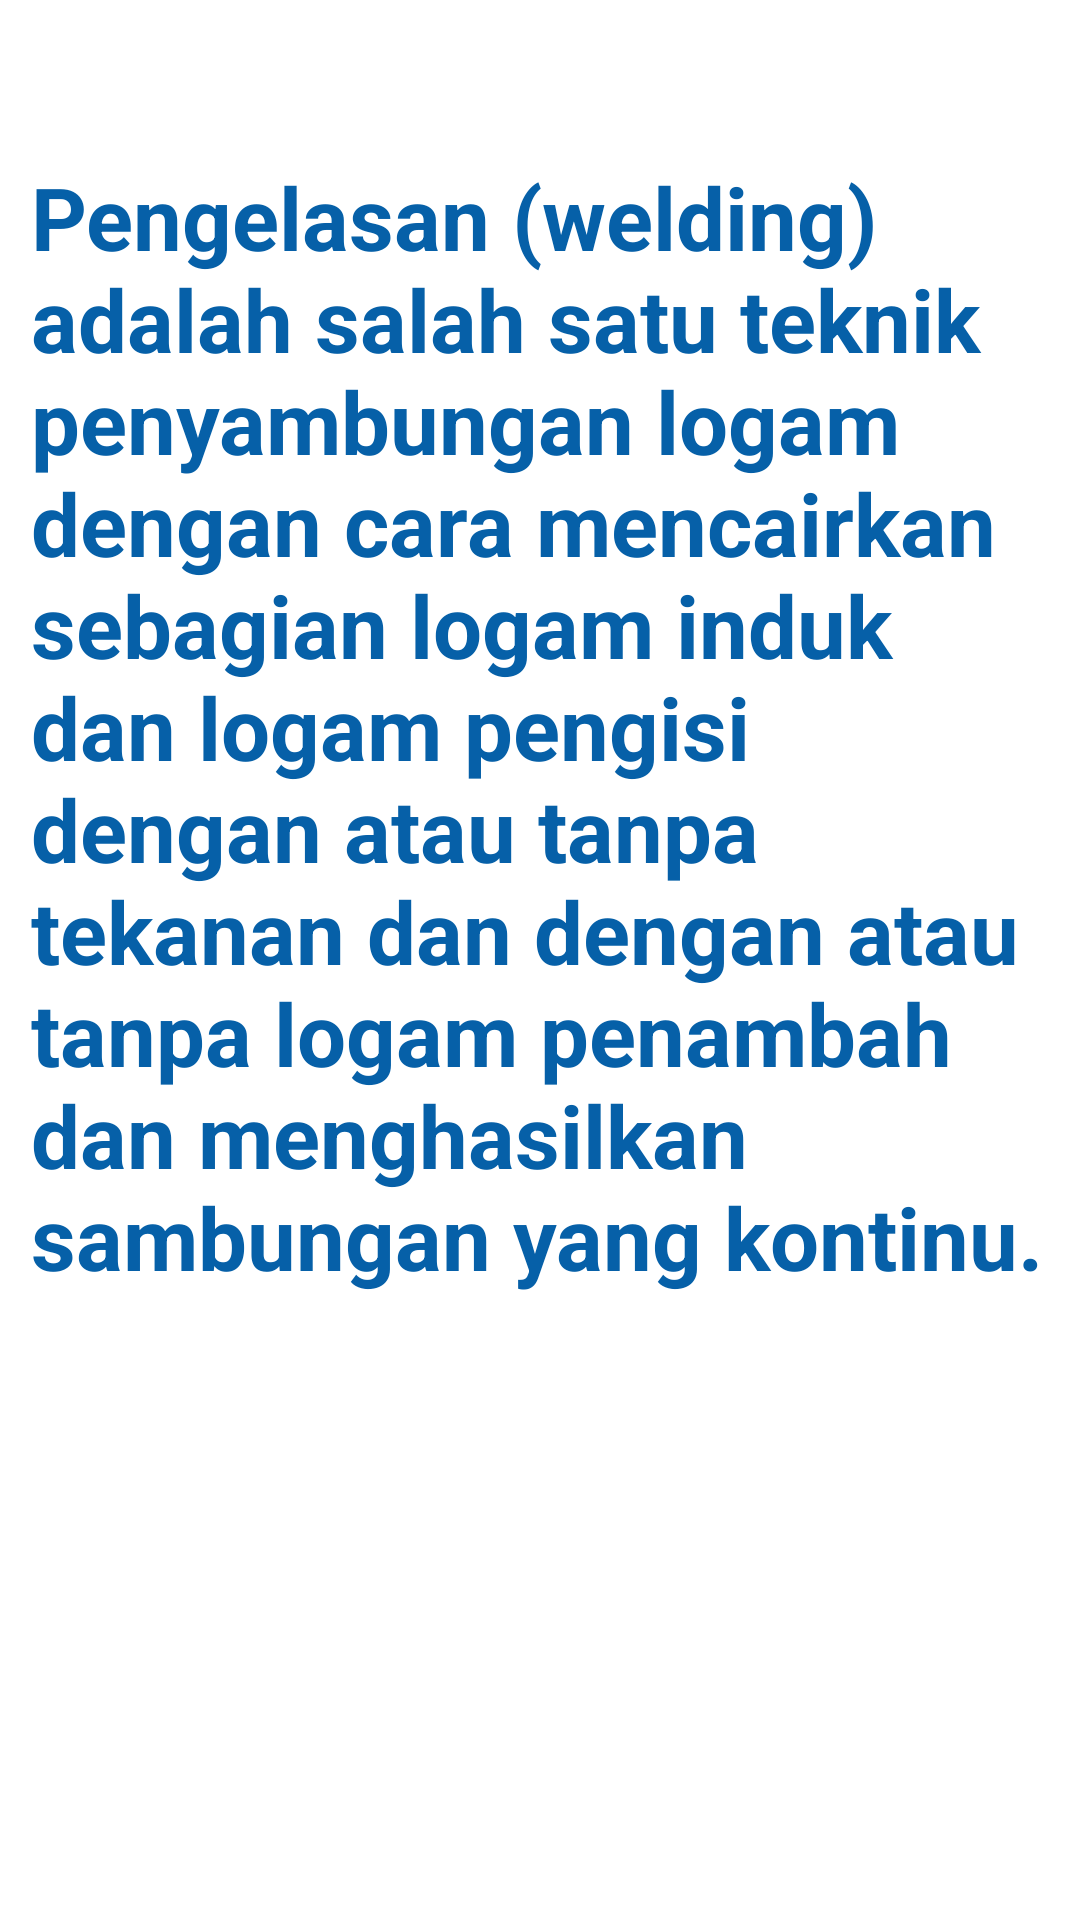

Write the Android layout XML for this screen, with the resource values it uses.
<!-- AndroidManifest.xml: application theme Theme.Ika18 -->
<!-- res/layout/fragment_tpfl.xml -->
<?xml version="1.0" encoding="utf-8"?>
<FrameLayout xmlns:android="http://schemas.android.com/apk/res/android"
    xmlns:tools="http://schemas.android.com/tools"
    android:layout_width="match_parent"
    android:layout_height="match_parent"
    tools:context=".Tpfl">

    <TextView
        android:layout_width="339dp"
        android:layout_height="534dp"
        android:layout_gravity="center_vertical|center_horizontal"
        android:text="Pengelasan (welding) adalah salah satu teknik penyambungan logam dengan cara mencairkan sebagian logam induk dan logam pengisi dengan atau tanpa tekanan dan dengan atau tanpa logam penambah dan menghasilkan sambungan yang kontinu."
        android:textColor="#0660A8"
        android:textSize="29sp"
        android:textStyle="bold" />
</FrameLayout>
<!-- resources referenced by this layout -->
<resources>
  <style name="Theme.Ika18" parent="Theme.MaterialComponents.DayNight.DarkActionBar">
          
          <item name="colorPrimary">@color/purple_500</item>
          <item name="colorPrimaryVariant">@color/purple_700</item>
          <item name="colorOnPrimary">@color/white</item>
          
          <item name="colorSecondary">@color/teal_200</item>
          <item name="colorSecondaryVariant">@color/teal_700</item>
          <item name="colorOnSecondary">@color/black</item>
          
          <item name="android:statusBarColor" tools:targetApi="l">?attr/colorPrimaryVariant</item>
          
      </style>
  <!-- not gathered from this repository: default colours our renderer supplied (Android Studio template values) -->
  <color name="purple_500">#FF6200EE</color>
  <color name="purple_700">#FF3700B3</color>
  <color name="teal_200">#FF03DAC5</color>
  <color name="teal_700">#FF018786</color>
  <color name="black">#FF000000</color>
  <color name="white">#FFFFFFFF</color>
</resources>
